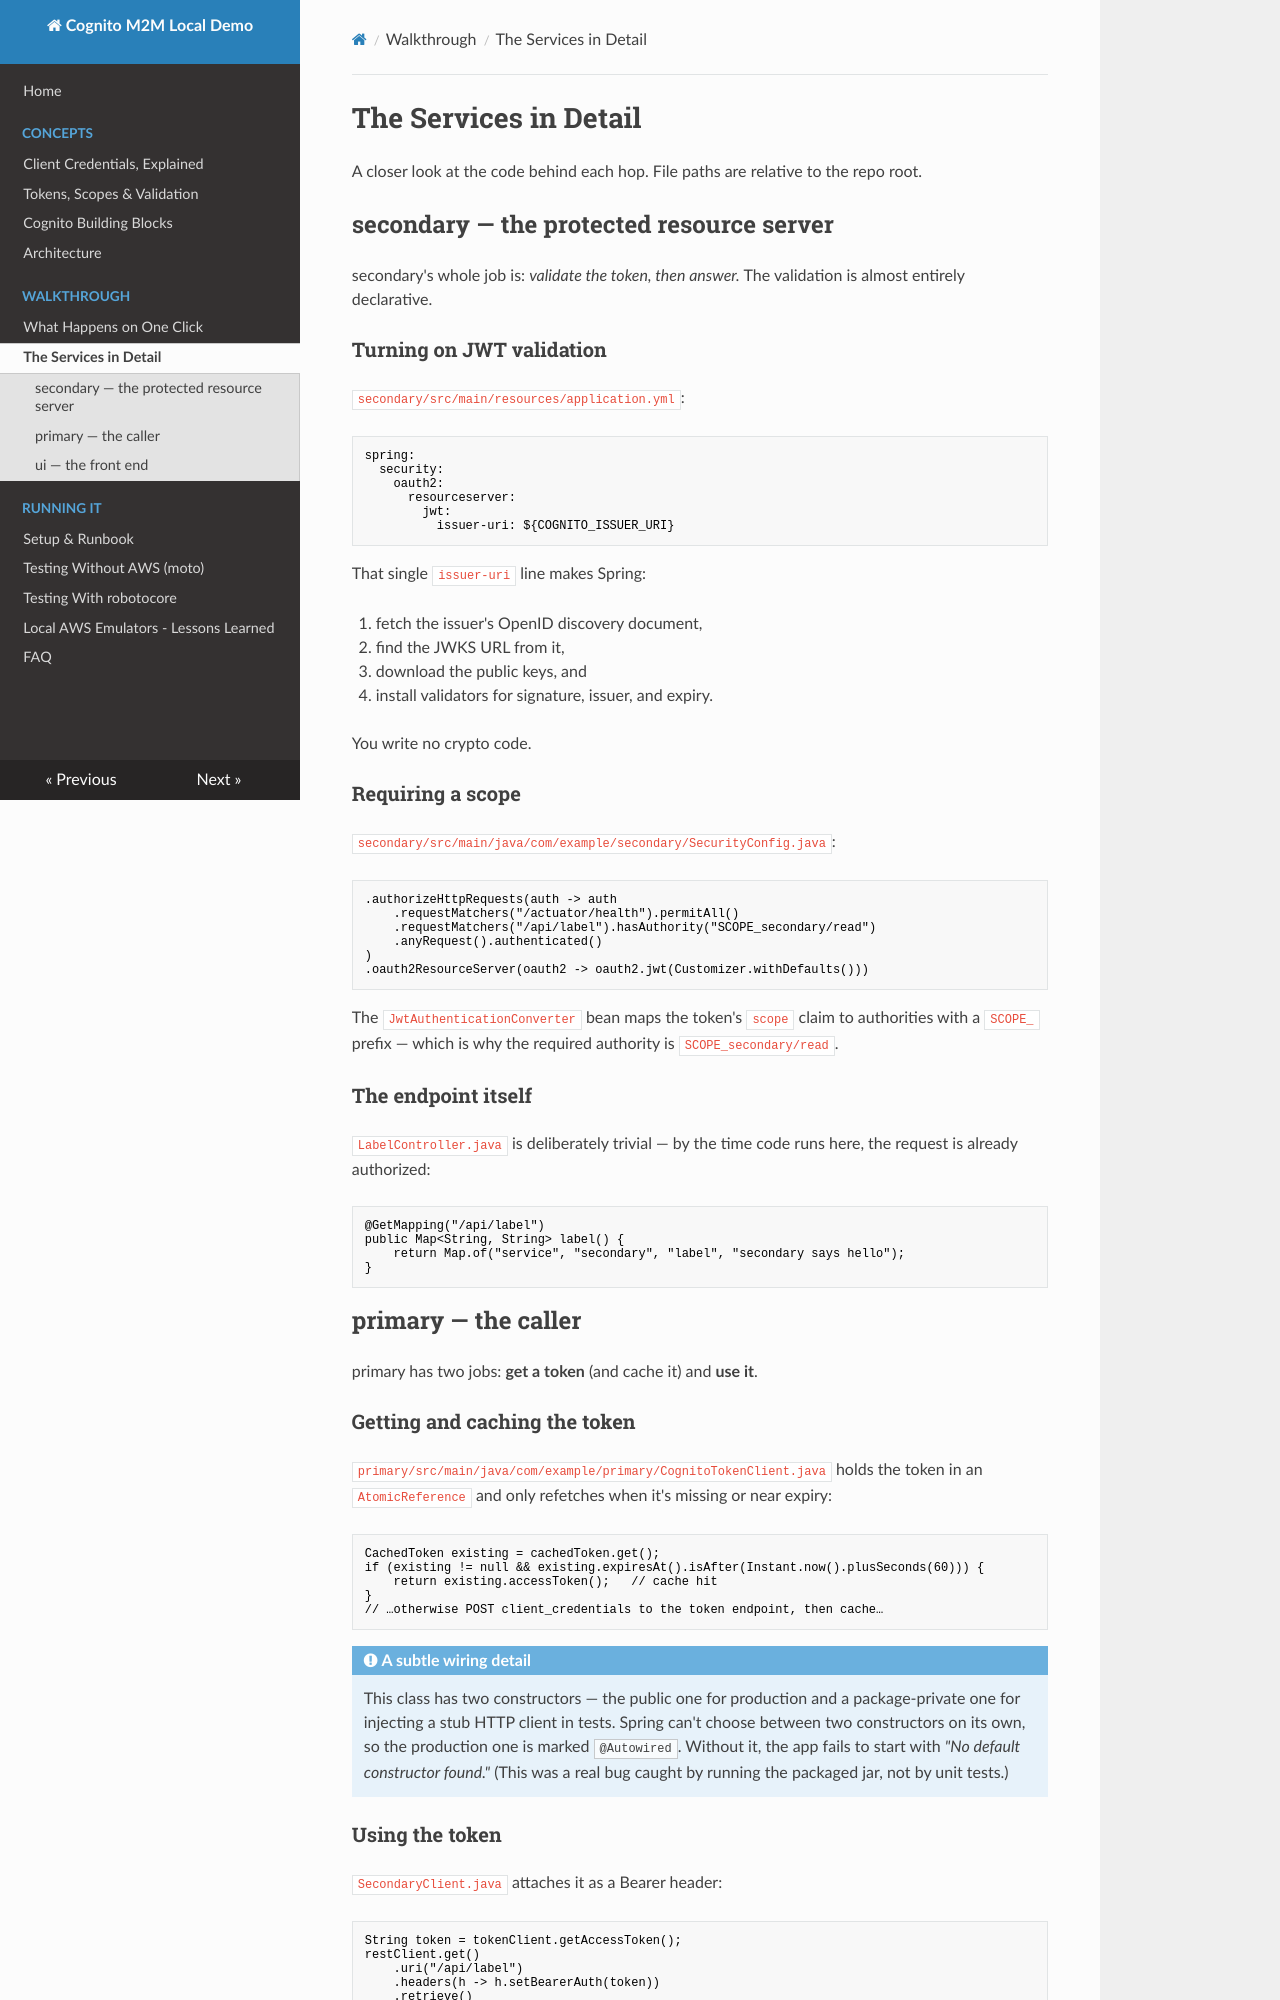

repository: matthewdeanmartin/cognito_service_to_service · page: walkthrough/services/index.html · generator: mkdocs

# The Services in Detail

A closer look at the code behind each hop. File paths are relative to the repo
root.

## secondary — the protected resource server

secondary's whole job is: *validate the token, then answer.* The validation is
almost entirely declarative.

### Turning on JWT validation

`secondary/src/main/resources/application.yml`:

```yaml
spring:
  security:
    oauth2:
      resourceserver:
        jwt:
          issuer-uri: ${COGNITO_ISSUER_URI}
```

That single `issuer-uri` line makes Spring:

1. fetch the issuer's OpenID discovery document,
2. find the JWKS URL from it,
3. download the public keys, and
4. install validators for signature, issuer, and expiry.

You write no crypto code.

### Requiring a scope

`secondary/src/main/java/com/example/secondary/SecurityConfig.java`:

```java
.authorizeHttpRequests(auth -> auth
    .requestMatchers("/actuator/health").permitAll()
    .requestMatchers("/api/label").hasAuthority("SCOPE_secondary/read")
    .anyRequest().authenticated()
)
.oauth2ResourceServer(oauth2 -> oauth2.jwt(Customizer.withDefaults()))
```

The `JwtAuthenticationConverter` bean maps the token's `scope` claim to
authorities with a `SCOPE_` prefix — which is why the required authority is
`SCOPE_secondary/read`.

### The endpoint itself

`LabelController.java` is deliberately trivial — by the time code runs here, the
request is already authorized:

```java
@GetMapping("/api/label")
public Map<String, String> label() {
    return Map.of("service", "secondary", "label", "secondary says hello");
}
```

## primary — the caller

primary has two jobs: **get a token** (and cache it) and **use it**.

### Getting and caching the token

`primary/src/main/java/com/example/primary/CognitoTokenClient.java` holds the
token in an `AtomicReference` and only refetches when it's missing or near
expiry:

```java
CachedToken existing = cachedToken.get();
if (existing != null && existing.expiresAt().isAfter(Instant.now().plusSeconds(60))) {
    return existing.accessToken();   // cache hit
}
// …otherwise POST client_credentials to the token endpoint, then cache…
```

!!! note "A subtle wiring detail"
    This class has two constructors — the public one for production and a
    package-private one for injecting a stub HTTP client in tests. Spring can't
    choose between two constructors on its own, so the production one is marked
    `@Autowired`. Without it, the app fails to start with *"No default
    constructor found."* (This was a real bug caught by running the packaged
    jar, not by unit tests.)
